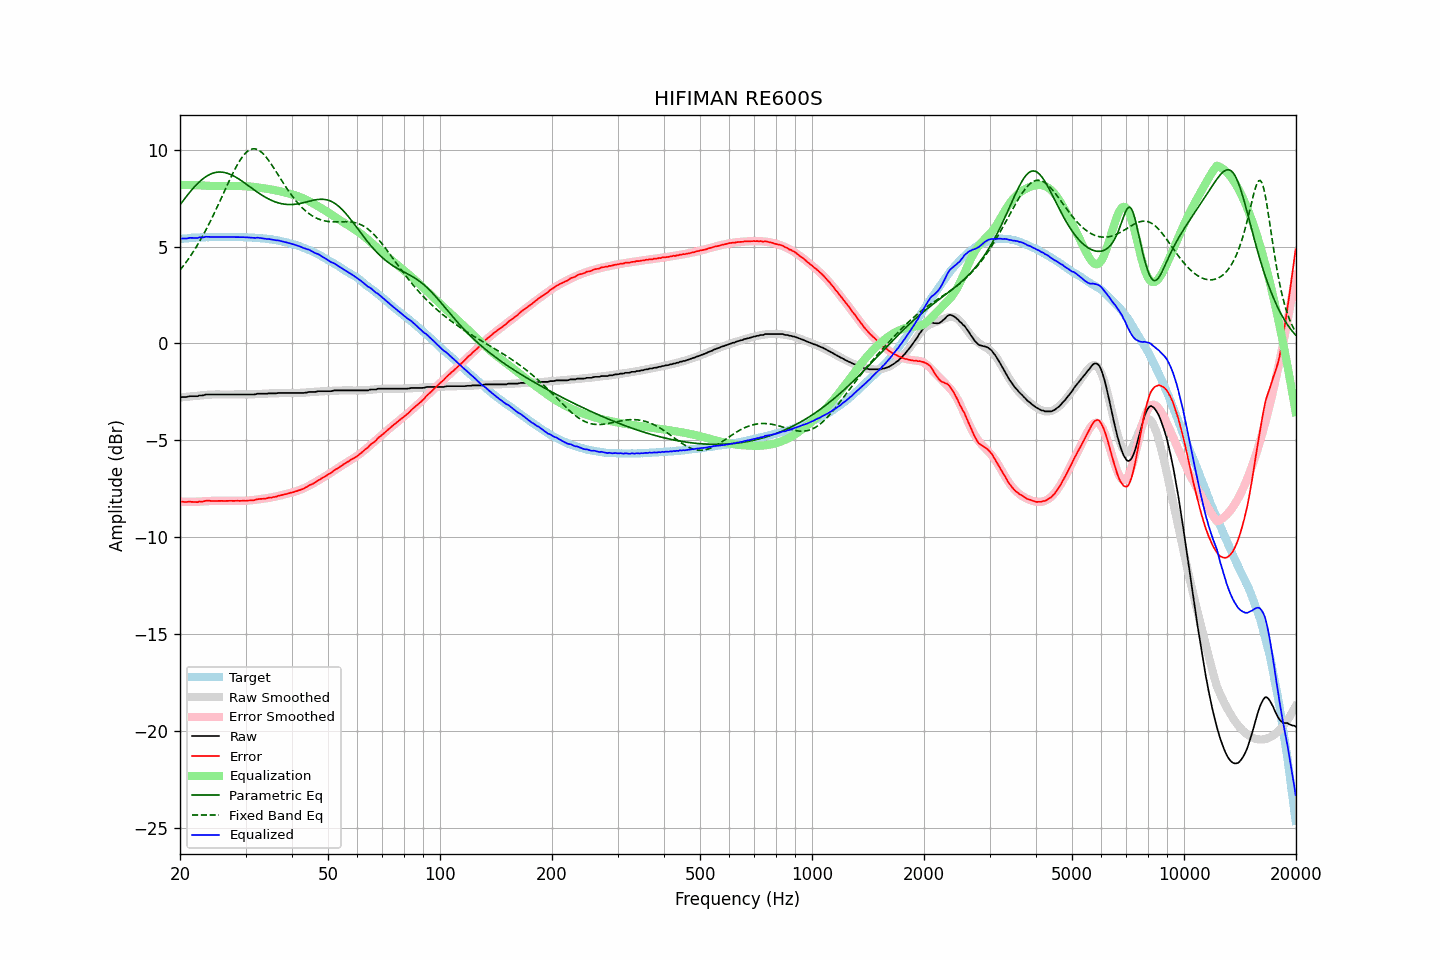

The data file committed next to this chart (first rows):
frequency, raw, error, smoothed, error_smoothed, equalization, parametric_eq, fixed_band_eq, equalized_raw, equalized_smoothed, target
20.00, -2.79, -8.18, -2.79, -8.17, 8.17, 7.15, 3.78, 5.38, 5.39, 5.39
20.20, -2.76, -8.16, -2.78, -8.17, 8.17, 7.26, 3.88, 5.41, 5.40, 5.40
20.40, -2.76, -8.17, -2.77, -8.18, 8.18, 7.37, 3.99, 5.41, 5.41, 5.41
20.61, -2.76, -8.18, -2.76, -8.17, 8.17, 7.48, 4.10, 5.41, 5.41, 5.41
20.81, -2.76, -8.18, -2.75, -8.17, 8.17, 7.59, 4.21, 5.41, 5.42, 5.41
21.02, -2.74, -8.17, -2.75, -8.17, 8.17, 7.69, 4.33, 5.43, 5.43, 5.42
21.23, -2.72, -8.16, -2.74, -8.17, 8.17, 7.79, 4.45, 5.45, 5.44, 5.43
21.44, -2.72, -8.18, -2.73, -8.17, 8.17, 7.89, 4.57, 5.45, 5.44, 5.45
21.66, -2.72, -8.17, -2.72, -8.17, 8.17, 7.99, 4.70, 5.45, 5.45, 5.45
21.87, -2.72, -8.18, -2.71, -8.17, 8.17, 8.08, 4.83, 5.44, 5.45, 5.46
22.09, -2.72, -8.18, -2.71, -8.16, 8.16, 8.17, 4.96, 5.44, 5.46, 5.46
22.31, -2.72, -8.19, -2.70, -8.16, 8.16, 8.25, 5.10, 5.44, 5.46, 5.47
22.54, -2.68, -8.15, -2.69, -8.16, 8.16, 8.33, 5.24, 5.47, 5.47, 5.47
22.76, -2.68, -8.16, -2.68, -8.15, 8.15, 8.41, 5.38, 5.47, 5.47, 5.48
22.99, -2.68, -8.16, -2.67, -8.15, 8.15, 8.48, 5.53, 5.46, 5.48, 5.47
23.22, -2.66, -8.14, -2.66, -8.14, 8.14, 8.54, 5.68, 5.48, 5.48, 5.47
23.45, -2.63, -8.12, -2.66, -8.14, 8.14, 8.60, 5.84, 5.50, 5.48, 5.48
23.69, -2.63, -8.11, -2.65, -8.13, 8.13, 8.65, 6.00, 5.50, 5.48, 5.48
23.92, -2.63, -8.11, -2.64, -8.13, 8.13, 8.70, 6.16, 5.49, 5.48, 5.48
24.16, -2.63, -8.12, -2.64, -8.13, 8.13, 8.74, 6.32, 5.49, 5.49, 5.49
24.40, -2.63, -8.13, -2.63, -8.12, 8.12, 8.77, 6.49, 5.49, 5.49, 5.50
24.65, -2.63, -8.13, -2.63, -8.12, 8.12, 8.80, 6.66, 5.49, 5.49, 5.49
24.89, -2.63, -8.13, -2.63, -8.12, 8.12, 8.82, 6.84, 5.49, 5.49, 5.49
25.14, -2.63, -8.12, -2.63, -8.12, 8.12, 8.83, 7.01, 5.49, 5.49, 5.49
25.39, -2.63, -8.12, -2.63, -8.12, 8.12, 8.84, 7.19, 5.49, 5.49, 5.49
25.65, -2.63, -8.12, -2.63, -8.12, 8.12, 8.84, 7.37, 5.49, 5.49, 5.49
25.91, -2.63, -8.12, -2.63, -8.12, 8.12, 8.84, 7.55, 5.49, 5.49, 5.49
26.16, -2.63, -8.13, -2.63, -8.12, 8.12, 8.83, 7.73, 5.49, 5.49, 5.49
26.43, -2.63, -8.12, -2.63, -8.12, 8.12, 8.81, 7.92, 5.49, 5.49, 5.49
26.69, -2.63, -8.12, -2.63, -8.12, 8.12, 8.79, 8.10, 5.49, 5.49, 5.49
26.96, -2.63, -8.12, -2.63, -8.12, 8.12, 8.76, 8.28, 5.49, 5.49, 5.49
27.23, -2.63, -8.12, -2.63, -8.12, 8.12, 8.73, 8.45, 5.49, 5.49, 5.48
27.50, -2.63, -8.12, -2.63, -8.12, 8.12, 8.70, 8.63, 5.49, 5.49, 5.48
27.77, -2.63, -8.12, -2.63, -8.12, 8.12, 8.65, 8.80, 5.49, 5.49, 5.49
28.05, -2.63, -8.12, -2.63, -8.12, 8.12, 8.61, 8.96, 5.49, 5.49, 5.49
28.33, -2.63, -8.12, -2.63, -8.12, 8.12, 8.56, 9.12, 5.49, 5.49, 5.48
28.62, -2.63, -8.11, -2.63, -8.12, 8.12, 8.51, 9.26, 5.49, 5.49, 5.48
28.90, -2.63, -8.12, -2.64, -8.12, 8.12, 8.46, 9.40, 5.49, 5.48, 5.49
29.19, -2.63, -8.12, -2.64, -8.12, 8.12, 8.41, 9.53, 5.49, 5.48, 5.49
29.48, -2.63, -8.12, -2.64, -8.12, 8.12, 8.35, 9.65, 5.48, 5.48, 5.48
29.78, -2.63, -8.11, -2.64, -8.11, 8.11, 8.29, 9.75, 5.48, 5.48, 5.48
30.08, -2.63, -8.12, -2.63, -8.11, 8.11, 8.23, 9.84, 5.48, 5.48, 5.48
30.38, -2.63, -8.11, -2.63, -8.10, 8.10, 8.17, 9.91, 5.47, 5.47, 5.47
30.68, -2.63, -8.10, -2.63, -8.10, 8.10, 8.11, 9.97, 5.46, 5.47, 5.47
30.99, -2.63, -8.10, -2.63, -8.09, 8.09, 8.05, 10.01, 5.46, 5.46, 5.46
31.30, -2.63, -8.09, -2.62, -8.08, 8.08, 7.99, 10.03, 5.45, 5.46, 5.46
31.61, -2.63, -8.09, -2.62, -8.07, 8.07, 7.93, 10.04, 5.44, 5.45, 5.46
31.93, -2.62, -8.07, -2.62, -8.07, 8.07, 7.87, 10.03, 5.44, 5.45, 5.44
32.24, -2.59, -8.04, -2.61, -8.05, 8.05, 7.81, 10.01, 5.46, 5.44, 5.45
32.57, -2.59, -8.03, -2.61, -8.04, 8.04, 7.76, 9.97, 5.45, 5.44, 5.43
32.89, -2.59, -8.02, -2.60, -8.03, 8.03, 7.70, 9.91, 5.44, 5.43, 5.43
33.22, -2.59, -8.02, -2.60, -8.02, 8.02, 7.65, 9.84, 5.43, 5.42, 5.42
33.55, -2.59, -8.01, -2.59, -8.01, 8.01, 7.60, 9.76, 5.41, 5.41, 5.42
33.89, -2.59, -8.00, -2.59, -8.00, 8.00, 7.55, 9.67, 5.40, 5.41, 5.41
34.23, -2.59, -7.99, -2.58, -7.98, 7.98, 7.50, 9.57, 5.39, 5.40, 5.40
34.57, -2.57, -7.96, -2.58, -7.97, 7.97, 7.46, 9.46, 5.39, 5.39, 5.39
34.92, -2.57, -7.95, -2.58, -7.95, 7.95, 7.42, 9.34, 5.38, 5.38, 5.37
35.27, -2.57, -7.95, -2.57, -7.94, 7.94, 7.38, 9.22, 5.36, 5.37, 5.38
35.62, -2.57, -7.92, -2.57, -7.92, 7.92, 7.34, 9.09, 5.35, 5.35, 5.35
35.97, -2.57, -7.92, -2.57, -7.91, 7.91, 7.31, 8.97, 5.33, 5.34, 5.34
... 635 more rows
